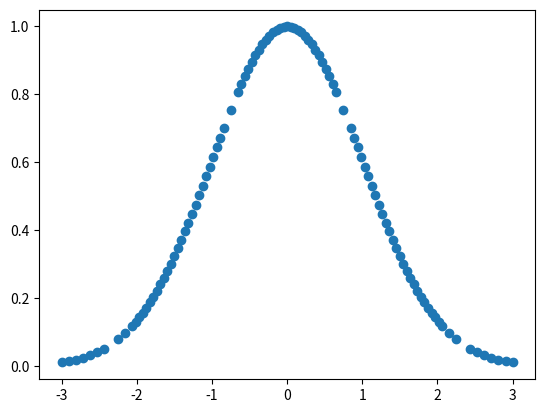

Here is the Python script that generated this plot:
import math
import matplotlib.pyplot as plt

def CompositeSimpson(f, a, b, M):
    h = (b - a) / M
    CQ = f(a) + 4*f(a + h/2) + f(b)
    CQ += sum([2*f(a + m*h) + 4*f(a + m*h + h/2) for m in range(1, M)])
    CQ *= h/6

    return CQ

def TestCompositeSimpson():
    for i in range(1, 5):
        CQ = CompositeSimpson(lambda x : math.cos(x), 0, 10, 64 * i)
        E = CQ - math.sin(10)
        print(abs(E))

def TrapezoidQuadrature(f, a, b):
    return (b - a) * ((f(a) + f(b)) / 2)

def AdaptiveTrapeziod(f, a, b, tol, a0, b0, s):
    c = (a + b) / 2

    Q = TrapezoidQuadrature(f, a, b)
    Qstar = TrapezoidQuadrature(f, a, c)
    Qstarstar = TrapezoidQuadrature(f, c, b)

    s.add(a)
    s.add(b)

    if abs(Q - Qstar - Qstarstar) < 3*tol*((b - a) / (b0 - a0)):
        return Qstar + Qstarstar
    else:
        return AdaptiveTrapeziod(f, a, c, tol, a0, b0, s) + AdaptiveTrapeziod(f, c, b, tol, a0, b0, s)

def SimpsonQuadrature(f, a, b):
    return ((b - a) / 6) * (f(a) + 4*f((a + b) / 2) + f(b))

def AdaptiveSimpson(f, a, b, tol, a0, b0, s):
    c = (a + b) / 2

    Q = SimpsonQuadrature(f, a, b)
    Qstar = SimpsonQuadrature(f, a, c)
    Qstarstar = SimpsonQuadrature(f, c, b)

    s.add(a)
    s.add(b)

    if abs(Q - Qstar - Qstarstar) < 15*tol*((b - a) / (b0 - a0)):
        return Qstar + Qstarstar
    else:
        return AdaptiveSimpson(f, a, c, tol, a0, b0, s) + AdaptiveSimpson(f, c, b, tol, a0, b0, s)

def TestAdaptiveTrapezoid(f, a, b):
    xs = set()
    print(AdaptiveTrapeziod(f, a, b, 0.5/(10**8), a, b, xs))

    ps = [(x, f(x)) for x in xs]
    plt.scatter([p[0] for p in ps], [p[1] for p in ps])
    plt.show()

def TestAdaptiveSimpson():
    f = lambda x : math.exp((-x**2) / 2)
    xs = set()

    sd = 3
    res = (1/math.sqrt(2 * math.pi)) * AdaptiveSimpson(f, -sd, sd, 0.5/(10**8), -sd, sd, xs)
    print(res)

    ps = [(x, f(x)) for x in xs]
    plt.scatter([p[0] for p in ps], [p[1] for p in ps])
    plt.show()


if __name__ == "__main__":
    # TestCompositeSimpson()
    # TestAdaptiveTrapezoid(lambda x : math.exp(x**2.0), 0, 1)
    # TestAdaptiveTrapezoid(lambda x : math.sin(x**2), 0, math.sqrt(math.pi))
    # TestAdaptiveTrapezoid(lambda x : x**x, 0, 1)
    TestAdaptiveSimpson()
